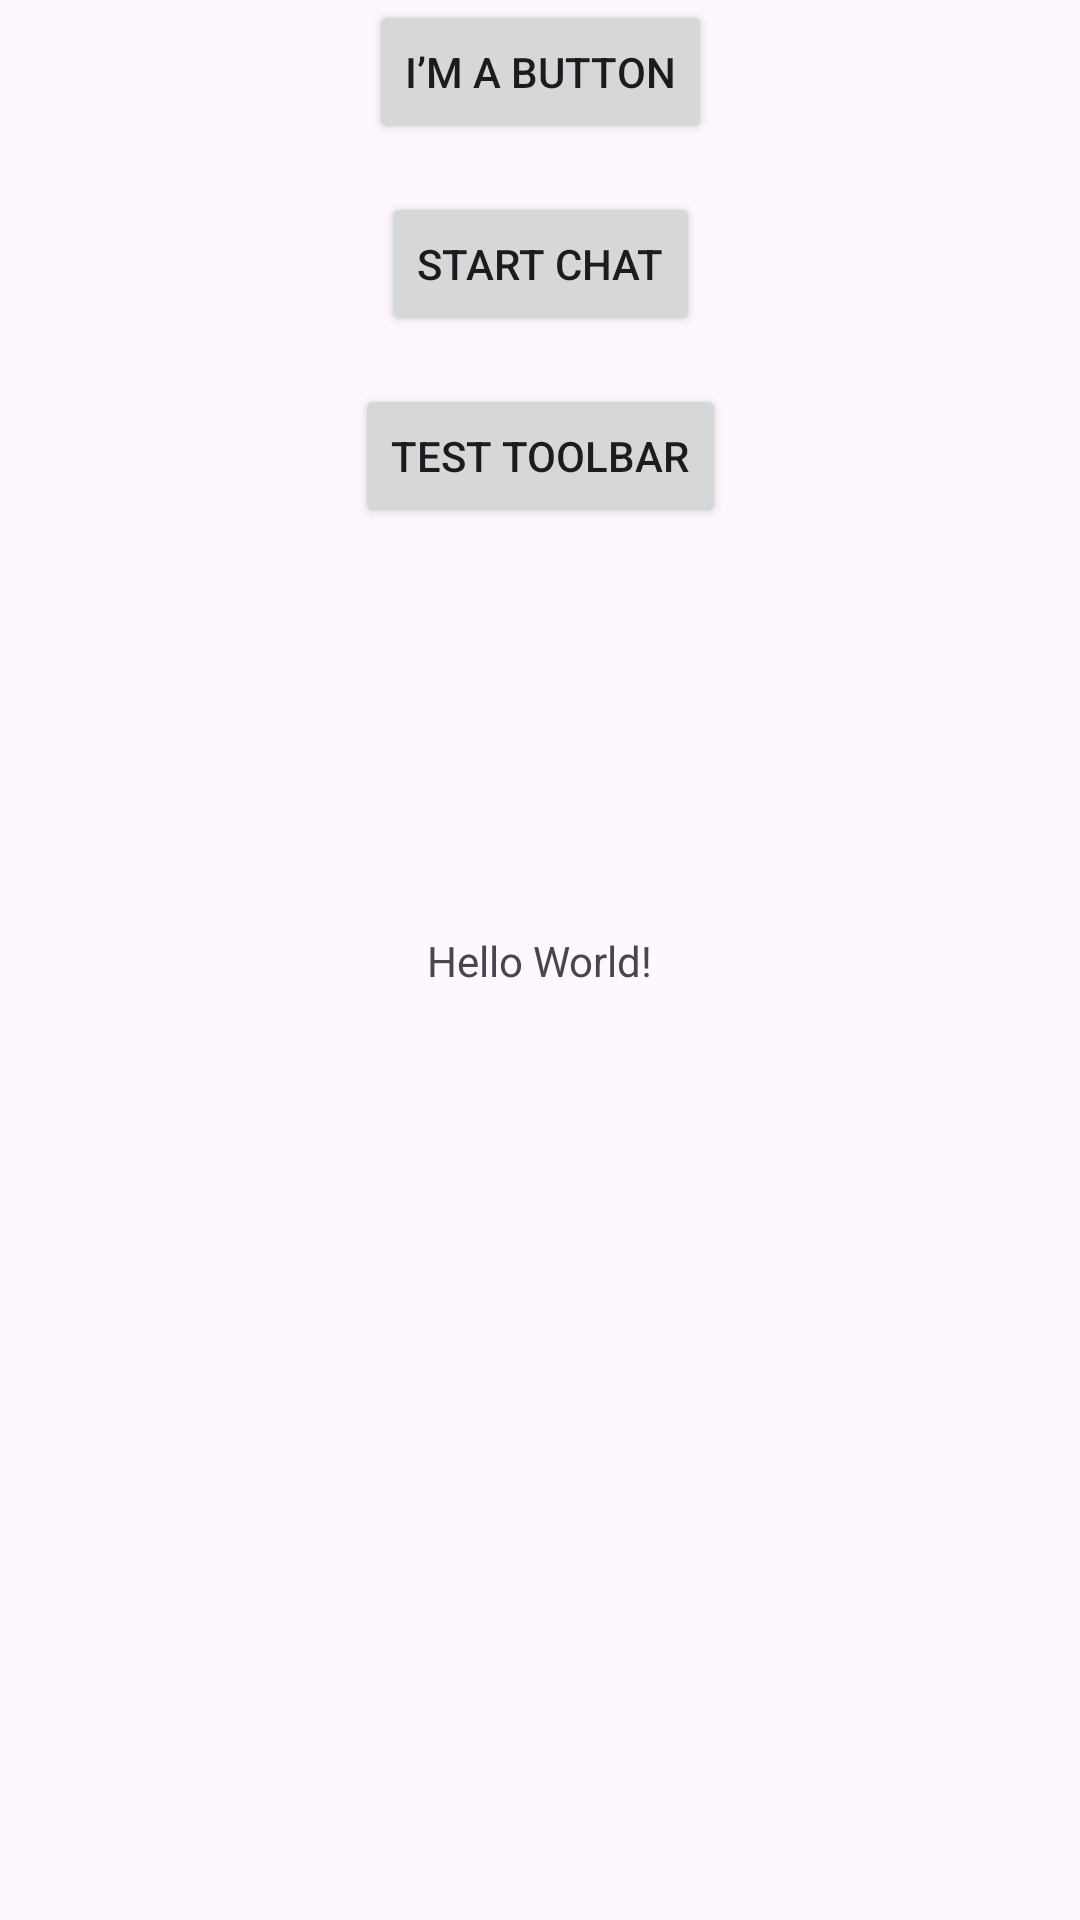

Android layout source for this screen:
<!-- AndroidManifest.xml: application theme Theme.AndriodAssignments -->
<!-- res/layout/activity_main.xml -->
<?xml version="1.0" encoding="utf-8"?>
<androidx.constraintlayout.widget.ConstraintLayout xmlns:android="http://schemas.android.com/apk/res/android"
    xmlns:app="http://schemas.android.com/apk/res-auto"
    xmlns:tools="http://schemas.android.com/tools"
    android:id="@+id/main"
    android:layout_width="match_parent"
    android:layout_height="match_parent"
    tools:context=".MainActivity">

    <TextView
        android:layout_width="wrap_content"
        android:layout_height="wrap_content"
        android:text="@string/hello_message"
        app:layout_constraintBottom_toBottomOf="parent"
        app:layout_constraintEnd_toEndOf="parent"
        app:layout_constraintStart_toStartOf="parent"
        app:layout_constraintTop_toTopOf="parent" />

    <Button
        android:id="@+id/button"
        android:layout_width="wrap_content"
        android:layout_height="wrap_content"
        android:text= "@string/ButtonText"
        app:layout_constraintTop_toBottomOf="@+id/textView"
        app:layout_constraintStart_toStartOf="parent"
        app:layout_constraintEnd_toEndOf="parent"
        android:layout_marginTop="16dp"
        tools:ignore="UnknownIdInLayout" />

    <Button
        android:id="@+id/start_button"
        android:layout_width="wrap_content"
        android:layout_height="wrap_content"
        android:text="@string/start_chat_button_text"
        app:layout_constraintTop_toBottomOf="@+id/button"
        app:layout_constraintStart_toStartOf="parent"
        app:layout_constraintEnd_toEndOf="parent"
        android:layout_marginTop="16dp" />

    <Button
        android:id="@+id/button_test_toolbar"
        android:layout_width="wrap_content"
        android:layout_height="wrap_content"
        android:text="Test Toolbar"
        app:layout_constraintTop_toBottomOf="@+id/start_button"
        app:layout_constraintStart_toStartOf="parent"
        app:layout_constraintEnd_toEndOf="parent"
        android:layout_marginTop="16dp" />

</androidx.constraintlayout.widget.ConstraintLayout>
<!-- resources referenced by this layout -->
<resources>
  <string name="ButtonText">I\’m a button</string>
  <string name="hello_message">Hello World!</string>
  <string name="start_chat_button_text">Start Chat</string>
  <style name="Theme.AndriodAssignments" parent="Base.Theme.AndriodAssignments" />
  <style name="Base.Theme.AndriodAssignments" parent="Theme.Material3.DayNight.NoActionBar">
          
          
      </style>
</resources>
